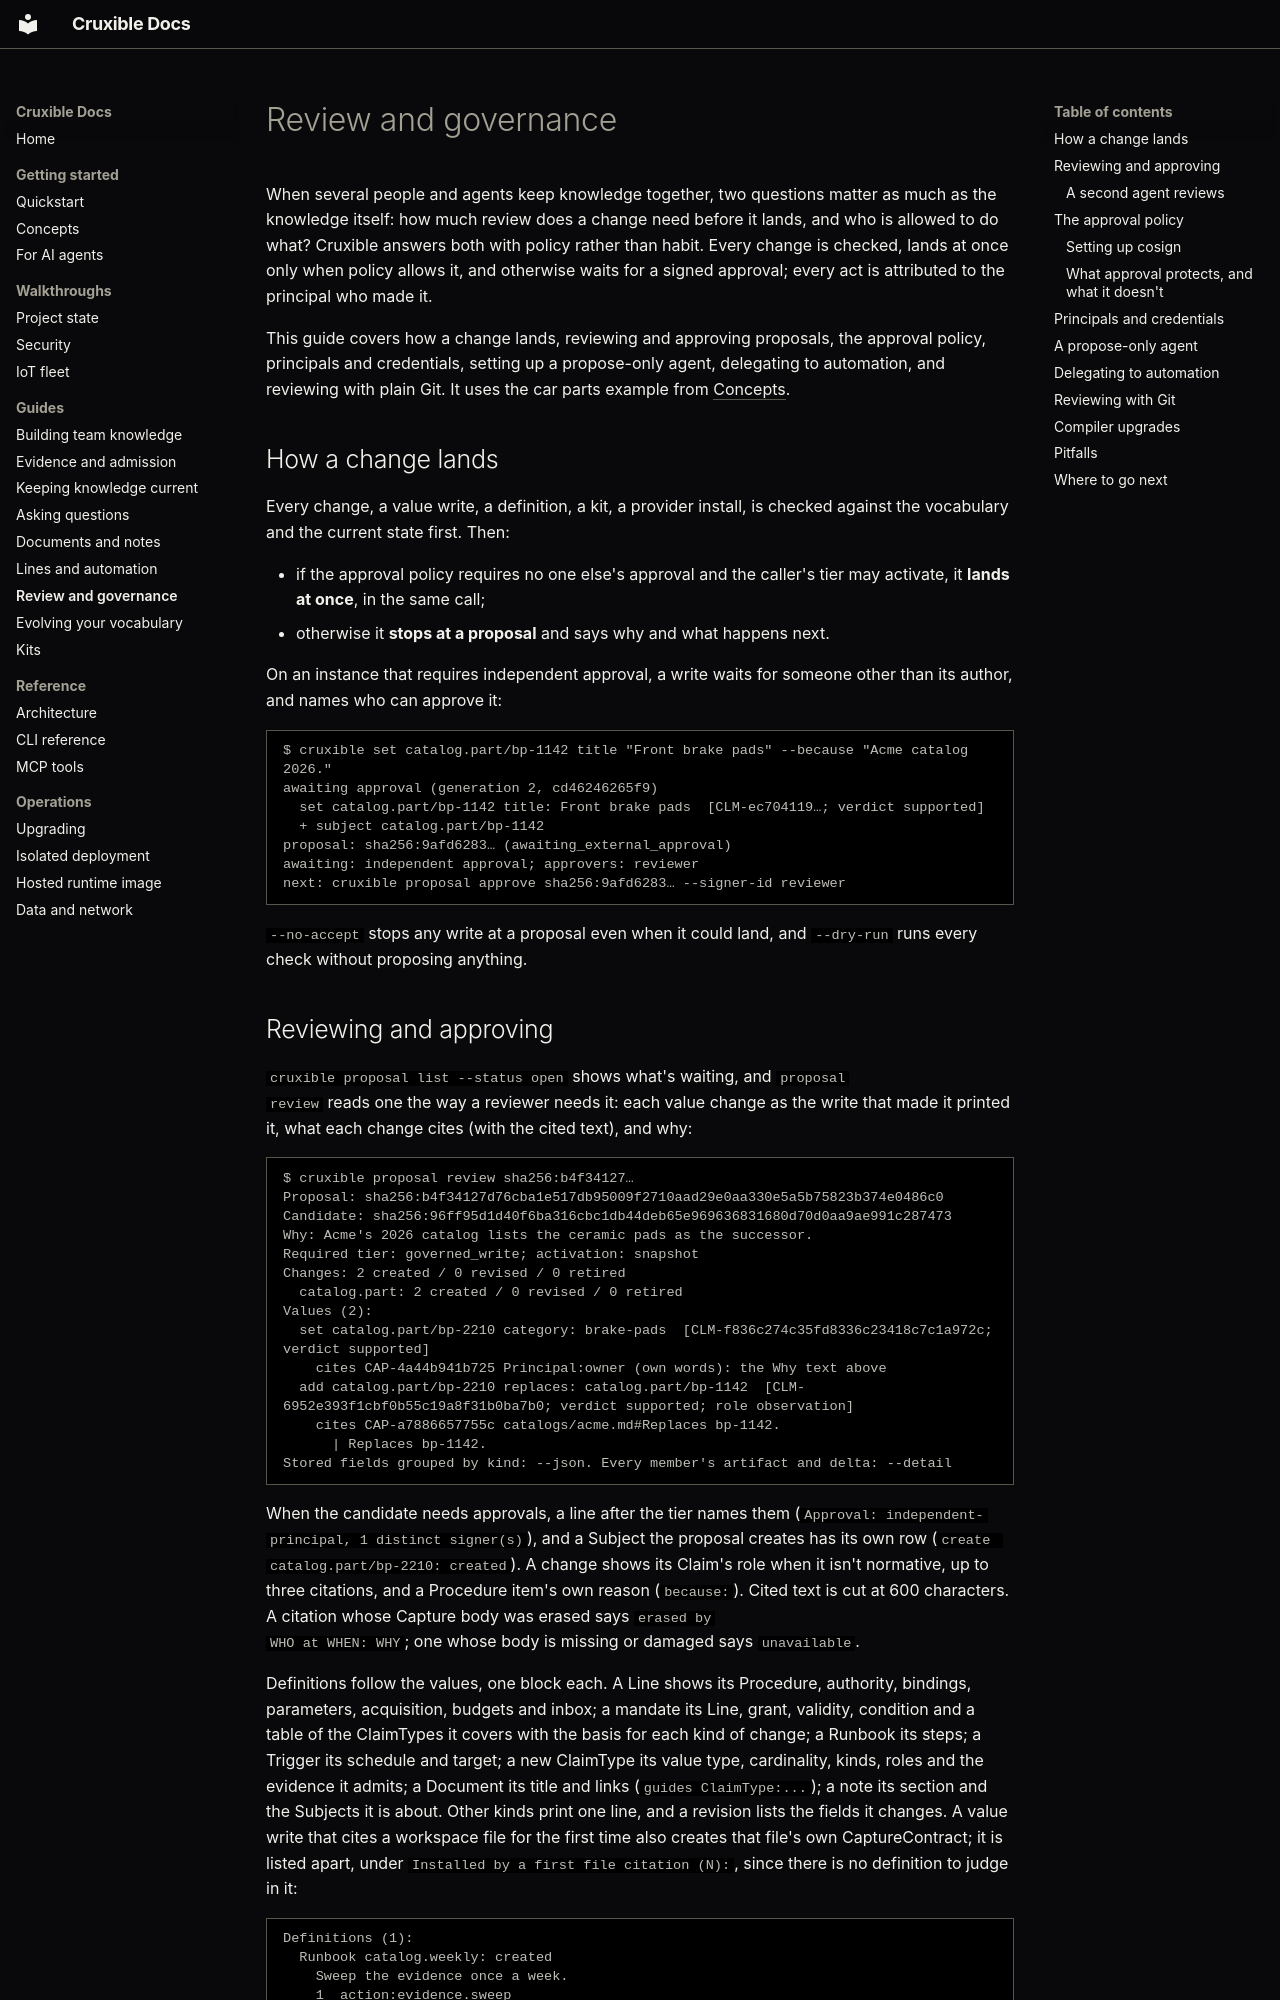

repository: cruxible-ai/cruxible · page: review-and-governance/index.html · generator: mkdocs

# Review and governance

When several people and agents keep knowledge together, two questions matter
as much as the knowledge itself: how much review does a change need before it
lands, and who is allowed to do what? Cruxible answers both with policy rather
than habit. Every change is checked, lands at once only when policy allows it,
and otherwise waits for a signed approval; every act is attributed to the
principal who made it.

This guide covers how a change lands, reviewing and approving proposals, the
approval policy, principals and credentials, setting up a propose-only agent,
delegating to automation, and reviewing with plain Git. It uses the car parts
example from [Concepts](concepts.md#knowledge-as-claims).

## How a change lands

Every change, a value write, a definition, a kit, a provider install, is
checked against the vocabulary and the current state first. Then:

- if the approval policy requires no one else's approval and the caller's tier
  may activate, it **lands at once**, in the same call;
- otherwise it **stops at a proposal** and says why and what happens next.

On an instance that requires independent approval, a write waits for someone
other than its author, and names who can approve it:

~~~text
$ cruxible set catalog.part/bp-1142 title "Front brake pads" --because "Acme catalog 2026."
awaiting approval (generation 2, cd46246265f9)
  set catalog.part/bp-1142 title: Front brake pads  [CLM-ec704119…; verdict supported]
  + subject catalog.part/bp-1142
proposal: sha256:9afd6283… (awaiting_external_approval)
awaiting: independent approval; approvers: reviewer
next: cruxible proposal approve sha256:9afd6283… --signer-id reviewer
~~~

`--no-accept` stops any write at a proposal even when it could land, and
`--dry-run` runs every check without proposing anything.
